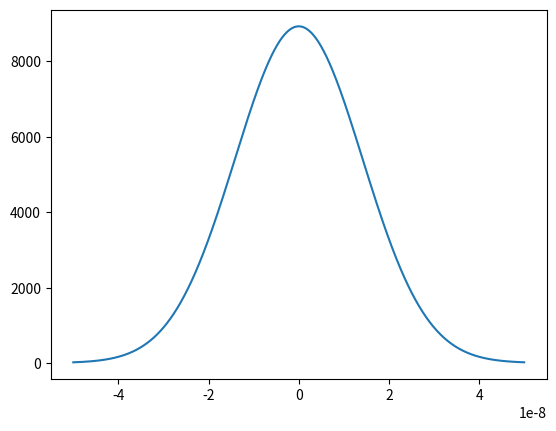
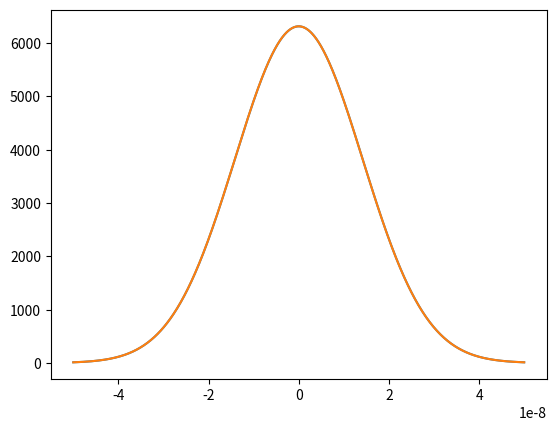
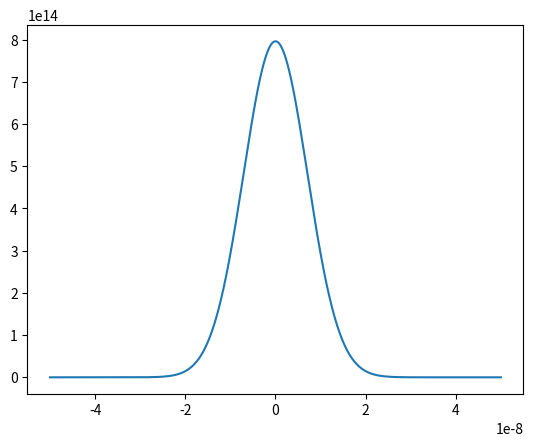
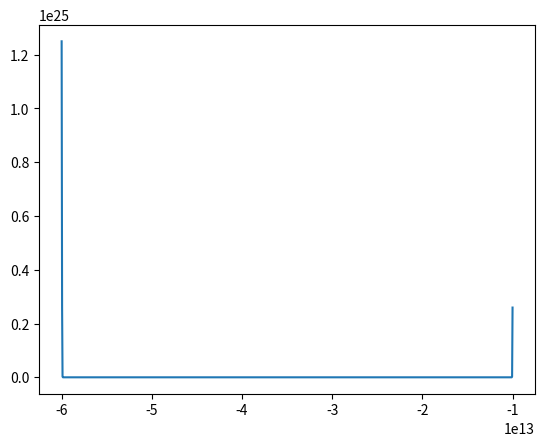
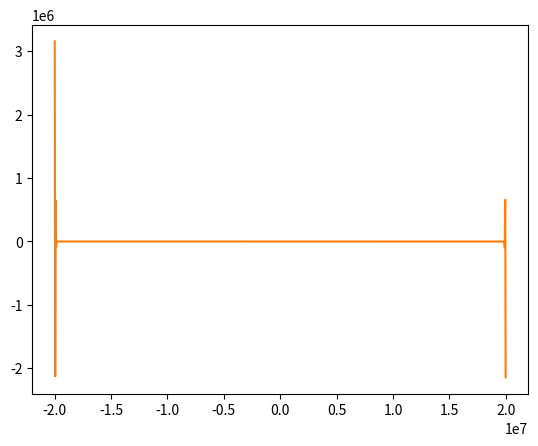
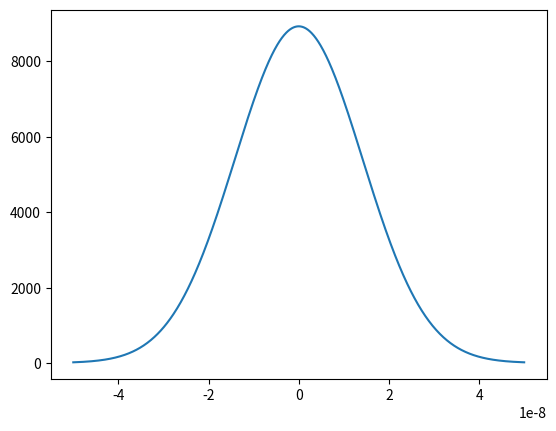

Source code (Python) for these figures, in order:
import numpy as np
import matplotlib.pyplot as plt
from scipy.constants import c
from scipy.integrate import quad

wavelength = 640e-9 #nm
largeur = 10e-9 #ns
MIN  = -5*largeur
MAX = 5*largeur
N = 1000
angle_pre_selection = np.pi/4
ellipse_pre = 0
phi_x = 0
phi_y = 0
frequence = c/wavelength
print(frequence)
freq_angulaire = 2*np.pi*frequence
print(freq_angulaire)
d = 0.003 #différence de distance parcouru des deux faisceau (m)

def polarisation(theta, phi_x, phi_y):
    return np.cos(theta)*np.exp((1j)*phi_x) + np.sin(theta)*np.exp((1j)*phi_y)

def preselection(theta, phi_x, phi_y, t, z, sigma):
    def gaussien_pointer(t, z, sigma):
        return (np.sqrt(1/(np.sqrt(2*np.pi)*sigma)))*np.exp(-np.square(t - z/c)/(4*np.square(sigma)))
    
    return gaussien_pointer(t, z, sigma)*polarisation(theta, phi_x, phi_y)


time = np.linspace(MIN, MAX, N)

pre_select_state = preselection(angle_pre_selection, phi_x, phi_y, time, d, largeur)

plt.figure(1)
plt.plot(time, pre_select_state)
plt.show()

def michelson(state, tau, sigma, w, t, z):

    def beamsplit(state):
        E_1 = (1/np.sqrt(2))*state
        E_2 = (1/np.sqrt(2))*state
        return E_1, E_2
    
    E_1, E_2 = beamsplit(state)

    def weak_measurement(split_state, tau, sigma, w, t, z):
        delta = (tau*(4*w*c*sigma**2 + (1j)*c*(tau+2*t) - 2*(1j)*z))/(4*c*sigma**2)
        U = np.exp((1j)*delta)
        return np.abs(U*split_state)
    
    E_2_t = weak_measurement(E_2, tau, sigma, w, t, z)

    plt.figure(2)
    plt.plot(t, E_1)
    plt.plot(t, E_2_t)
    plt.show()

    def intensity_time(E_1, E_2_t):
        return (1/2)*np.conjugate(E_1)*E_1*(1+ np.real(np.conjugate(E_1)*E_2_t))
    
    #temporary***********************************************************************************************************************************************************
    MIN_FREQ = -600002/(largeur) 
    MAX_FREQ = -100000/(largeur)
    f = np.linspace(MIN_FREQ, MAX_FREQ, N)
    def intensity_freq(E_1, E_2_t, f, tau):

        E_f_1 = np.fft.fft(E_1)*np.exp(-1j*2*np.pi*f*tau)
        E_f_2 = np.fft.fft(E_2_t)*np.exp(-1j*2*np.pi*f*tau)

        return (1/2)*np.conjugate(E_f_1)*E_f_1*(1+ np.real(np.conjugate(E_f_1)*E_f_2))
    #*******************************************************************************************************************************************************************
    
    plt.figure(3)
    plt.plot(t, intensity_time(E_1, E_2_t))
    plt.show()

    plt.figure(4)
    plt.plot(f, intensity_freq(E_1, E_2_t, f, tau))
    plt.show()

    return E_1 + E_2_t

delay = d/c
print(delay)

E_t = michelson(pre_select_state, delay*1, largeur, freq_angulaire, time, 0)
plt.figure(5)
plt.plot(time, E_t)
plt.show()

def postselection(weakened_state, theta, phi_x, phi_y):
    post_sel_state = polarisation(theta, phi_x, phi_y)

    return post_sel_state*weakened_state

angle_post_selection = np.pi/4
ellipse_post = 0
phi_x_post = 0
phi_y_post = np.pi/2

E_t = postselection(E_t, angle_post_selection, phi_x_post, phi_y_post)

plt.figure(6)
plt.plot(time, E_t)
plt.show()

def weak_value_real(E_t, t):
    return np.real(np.trapz(np.conjugate(E_t)*t*E_t, t))

t_moy = weak_value_real(E_t, time)
print(t_moy)

MIN_WAVE = 405e-9
MAX_WAVE = 980e-9

MIN_FREQ = 1/(MIN)
MAX_FREQ = 1/(MAX)

f = np.linspace(MIN_FREQ, MAX_FREQ, N)

def weak_value_imag(E_t: list, f, tau):
    E_f = np.fft.fft(E_t)*np.exp(-1j*2*np.pi*f*tau)
    return np.imag(np.trapz(np.conjugate(E_f)*(f)*E_f, f))

f_moy = weak_value_imag(E_t, f, delay)

print(2*np.pi/largeur)
print(f_moy)

#**********************************************************************************************************************************************************************
def frequency_domain(E_t, f, tau): #needs work
    return np.fft.fft(E_t)*np.exp(-1j*2*np.pi*f*tau)

plt.figure(5)
plt.plot(f, frequency_domain(E_t, f, delay))
plt.show()
#**********************************************************************************************************************************************************************


#plt.figure(5)
#plt.plot(time, t_moy)
#plt.show()

#weak_value_real = np.trapz(t_moy, time)
#print(weak_value_real)
#I = quad(t_moy, -np.inf, np.inf)
#weak_value_real = I
#print(weak_value_real)
